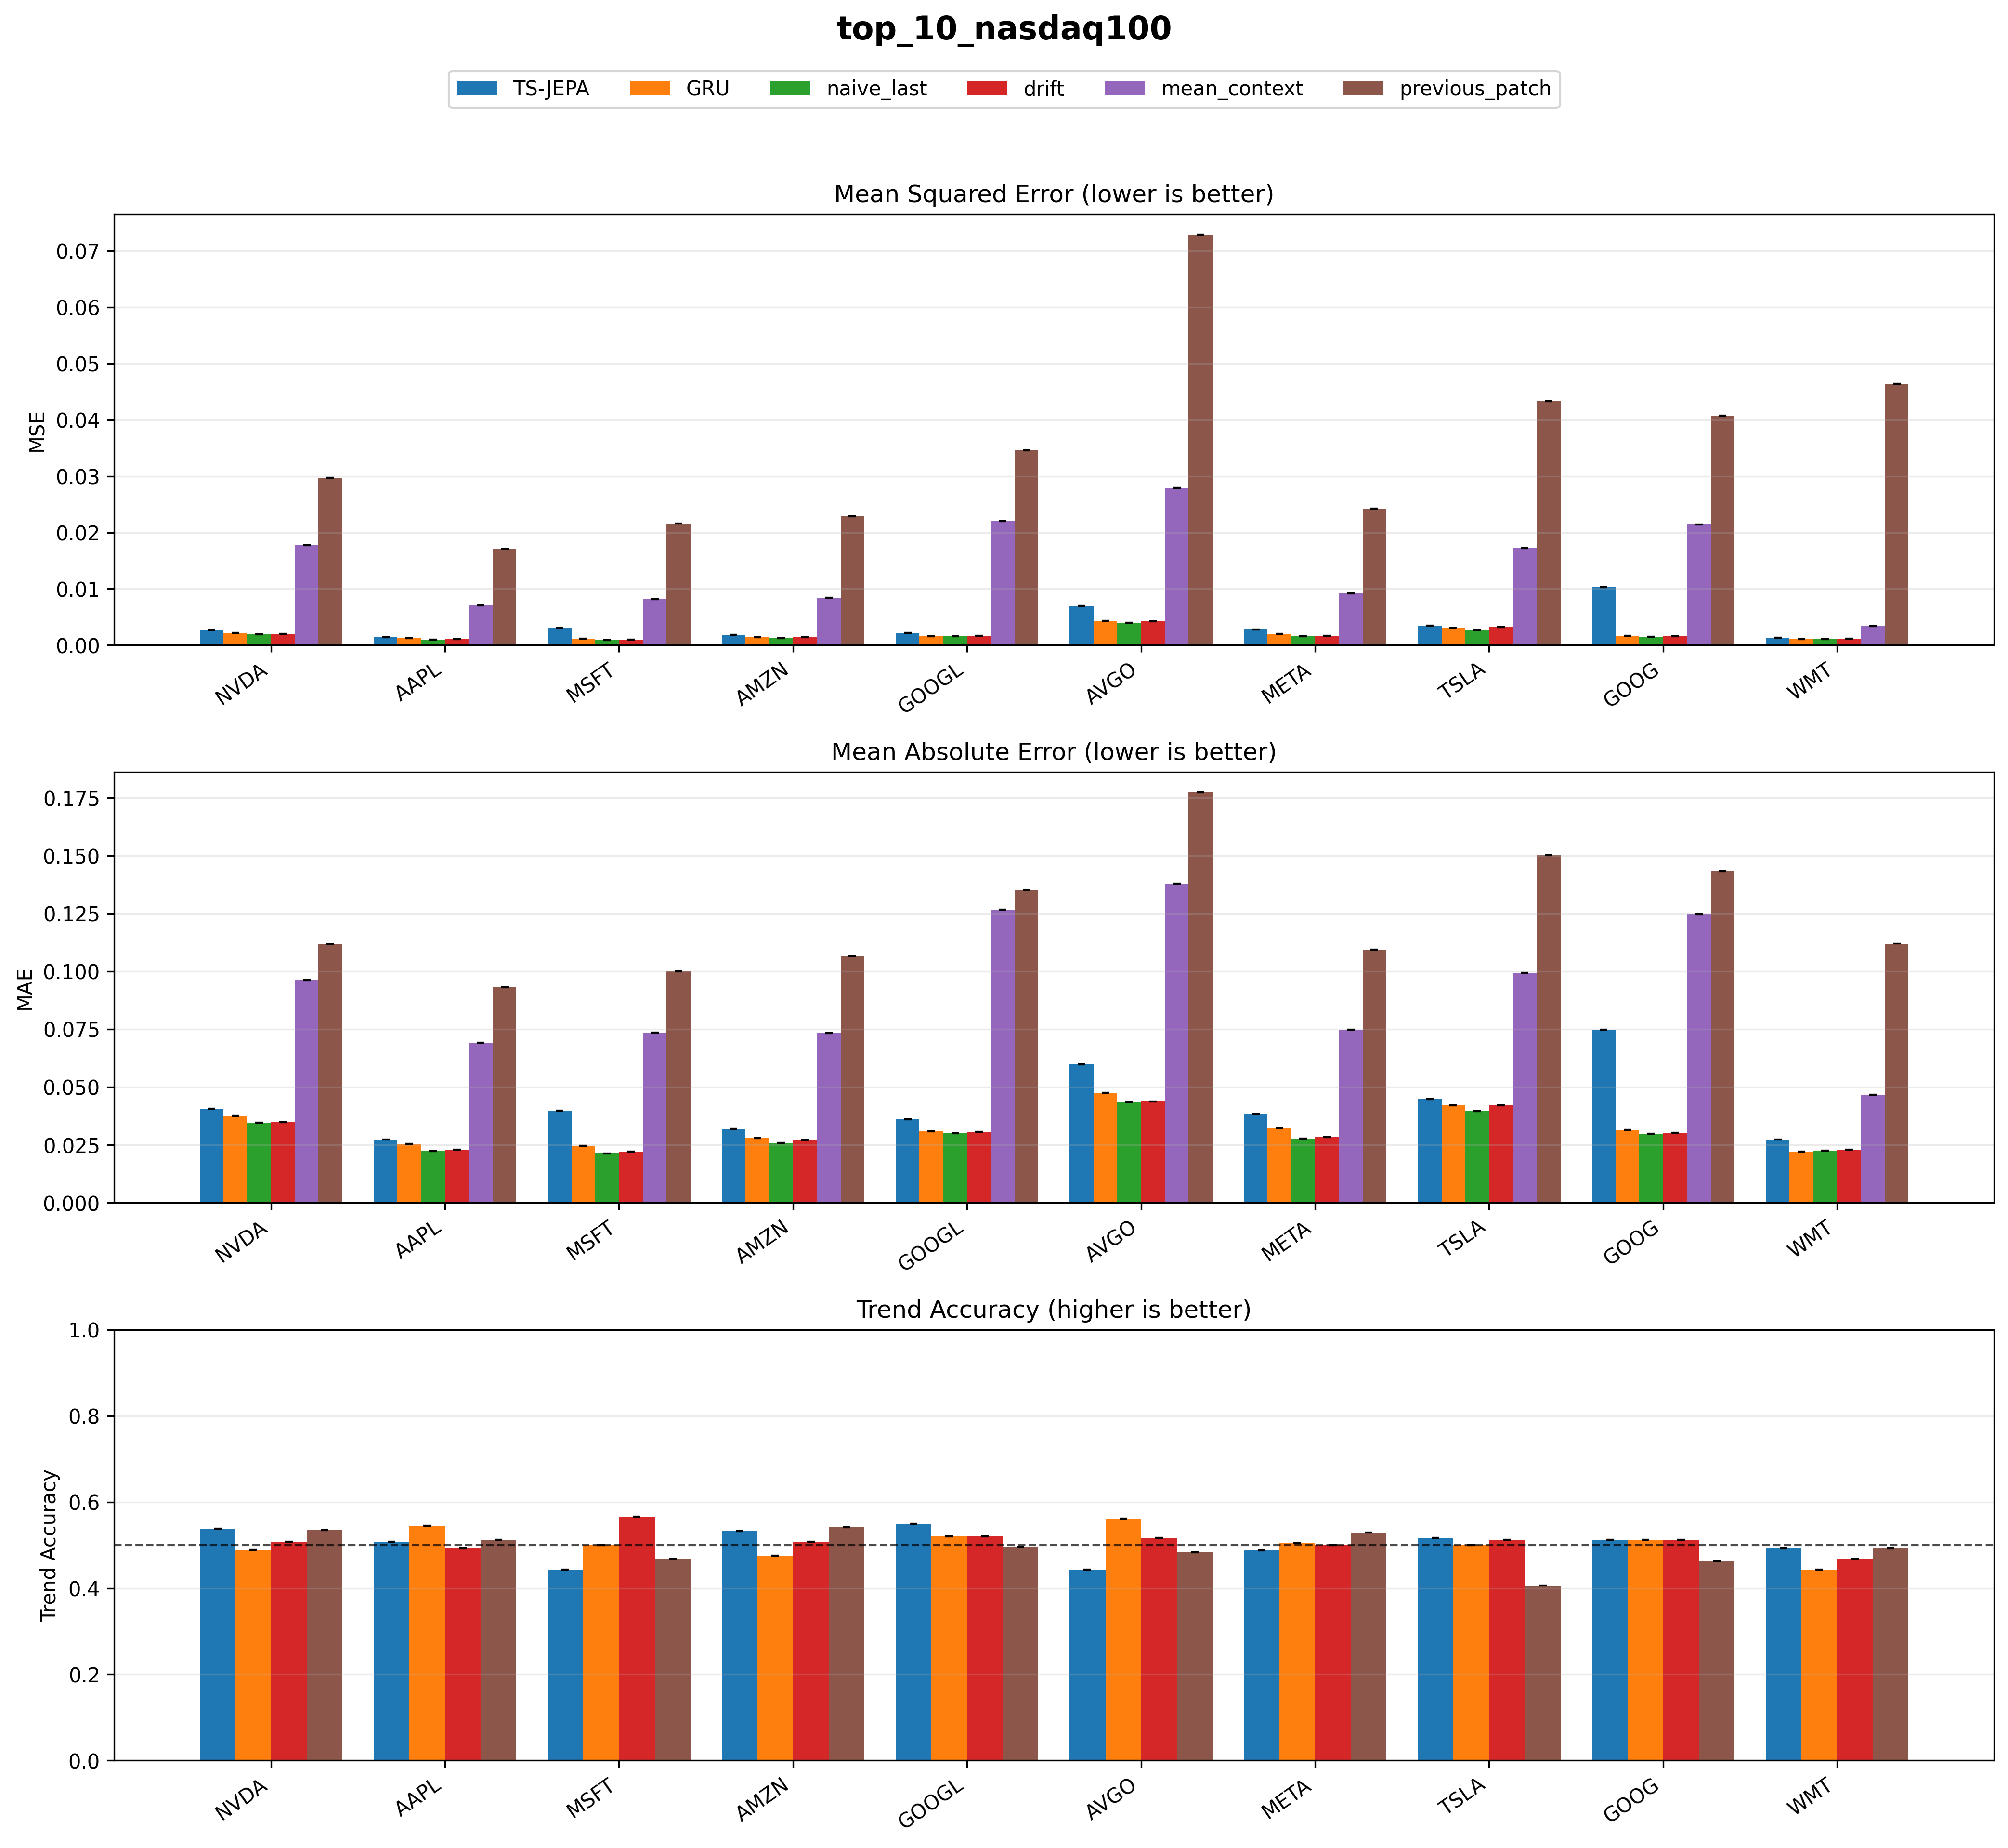

Data behind this chart, as committed beside it:
stock, model, mse, mse_std, mae, mae_std, trend_accuracy, trend_accuracy_std, num_runs, source_files
AAPL, GRU, 0.001214, 0.0, 0.02551, 0.0, 0.5451, 0.0, 1, results/AAPL/seed_42/last_model_comparis…
AAPL, TS-JEPA, 0.001363, 0.0, 0.02727, 0.0, 0.5082, 0.0, 1, results/AAPL/seed_42/last_model_comparis…
AAPL, drift, 0.001076, 0.0, 0.0229, 0.0, 0.4918, 0.0, 1, results/AAPL/seed_42/last_model_comparis…
AAPL, mean_context, 0.007032, 0.0, 0.06922, 0.0, 0.0, 0.0, 1, results/AAPL/seed_42/last_model_comparis…
AAPL, naive_last, 0.001006, 0.0, 0.02234, 0.0, 0.0, 0.0, 1, results/AAPL/seed_42/last_model_comparis…
AAPL, previous_patch, 0.01707, 0.0, 0.09301, 0.0, 0.5123, 0.0, 1, results/AAPL/seed_42/last_model_comparis…
AMZN, GRU, 0.001369, 0.0, 0.02796, 0.0, 0.4754, 0.0, 1, results/AMZN/seed_42/last_model_comparis…
AMZN, TS-JEPA, 0.001868, 0.0, 0.03182, 0.0, 0.5328, 0.0, 1, results/AMZN/seed_42/last_model_comparis…
AMZN, drift, 0.001385, 0.0, 0.02713, 0.0, 0.5082, 0.0, 1, results/AMZN/seed_42/last_model_comparis…
AMZN, mean_context, 0.008422, 0.0, 0.07324, 0.0, 0.0, 0.0, 1, results/AMZN/seed_42/last_model_comparis…
AMZN, naive_last, 0.001224, 0.0, 0.02582, 0.0, 0.0, 0.0, 1, results/AMZN/seed_42/last_model_comparis…
AMZN, previous_patch, 0.0229, 0.0, 0.1067, 0.0, 0.541, 0.0, 1, results/AMZN/seed_42/last_model_comparis…
AVGO, GRU, 0.004288, 0.0, 0.04757, 0.0, 0.5615, 0.0, 1, results/AVGO/seed_42/last_model_comparis…
AVGO, TS-JEPA, 0.00698, 0.0, 0.05987, 0.0, 0.4426, 0.0, 1, results/AVGO/seed_42/last_model_comparis…
AVGO, drift, 0.004182, 0.0, 0.04377, 0.0, 0.5164, 0.0, 1, results/AVGO/seed_42/last_model_comparis…
AVGO, mean_context, 0.02789, 0.0, 0.1379, 0.0, 0.0, 0.0, 1, results/AVGO/seed_42/last_model_comparis…
AVGO, naive_last, 0.003969, 0.0, 0.04356, 0.0, 0.0, 0.0, 1, results/AVGO/seed_42/last_model_comparis…
AVGO, previous_patch, 0.07289, 0.0, 0.1773, 0.0, 0.4836, 0.0, 1, results/AVGO/seed_42/last_model_comparis…
GOOG, GRU, 0.001618, 0.0, 0.03145, 0.0, 0.5123, 0.0, 1, results/GOOG/seed_42/last_model_comparis…
GOOG, TS-JEPA, 0.01027, 0.0, 0.07478, 0.0, 0.5123, 0.0, 1, results/GOOG/seed_42/last_model_comparis…
GOOG, drift, 0.001555, 0.0, 0.03025, 0.0, 0.5123, 0.0, 1, results/GOOG/seed_42/last_model_comparis…
GOOG, mean_context, 0.02139, 0.0, 0.1247, 0.0, 0.0, 0.0, 1, results/GOOG/seed_42/last_model_comparis…
GOOG, naive_last, 0.001516, 0.0, 0.02975, 0.0, 0.0, 0.0, 1, results/GOOG/seed_42/last_model_comparis…
GOOG, previous_patch, 0.04071, 0.0, 0.1432, 0.0, 0.4631, 0.0, 1, results/GOOG/seed_42/last_model_comparis…
GOOGL, GRU, 0.001604, 0.0, 0.03086, 0.0, 0.5205, 0.0, 1, results/GOOGL/seed_42/last_model_compari…
GOOGL, TS-JEPA, 0.002179, 0.0, 0.03603, 0.0, 0.5492, 0.0, 1, results/GOOGL/seed_42/last_model_compari…
GOOGL, drift, 0.001624, 0.0, 0.03069, 0.0, 0.5205, 0.0, 1, results/GOOGL/seed_42/last_model_compari…
GOOGL, mean_context, 0.02201, 0.0, 0.1265, 0.0, 0.0, 0.0, 1, results/GOOGL/seed_42/last_model_compari…
GOOGL, naive_last, 0.001579, 0.0, 0.03002, 0.0, 0.0, 0.0, 1, results/GOOGL/seed_42/last_model_compari…
GOOGL, previous_patch, 0.03455, 0.0, 0.1351, 0.0, 0.4959, 0.0, 1, results/GOOGL/seed_42/last_model_compari…
META, GRU, 0.002027, 0.0, 0.03239, 0.0, 0.5041, 0.0, 1, results/META/seed_42/last_model_comparis…
META, TS-JEPA, 0.002808, 0.0, 0.03844, 0.0, 0.4877, 0.0, 1, results/META/seed_42/last_model_comparis…
META, drift, 0.001697, 0.0, 0.02848, 0.0, 0.5, 0.0, 1, results/META/seed_42/last_model_comparis…
META, mean_context, 0.009153, 0.0, 0.07485, 0.0, 0.0, 0.0, 1, results/META/seed_42/last_model_comparis…
META, naive_last, 0.001556, 0.0, 0.02766, 0.0, 0.0, 0.0, 1, results/META/seed_42/last_model_comparis…
META, previous_patch, 0.02427, 0.0, 0.1093, 0.0, 0.5287, 0.0, 1, results/META/seed_42/last_model_comparis…
MSFT, GRU, 0.001137, 0.0, 0.02457, 0.0, 0.5, 0.0, 1, results/MSFT/seed_42/last_model_comparis…
MSFT, TS-JEPA, 0.003054, 0.0, 0.03978, 0.0, 0.4426, 0.0, 1, results/MSFT/seed_42/last_model_comparis…
MSFT, drift, 0.0009454, 0.0, 0.02211, 0.0, 0.5656, 0.0, 1, results/MSFT/seed_42/last_model_comparis…
MSFT, mean_context, 0.008166, 0.0, 0.07345, 0.0, 0.0, 0.0, 1, results/MSFT/seed_42/last_model_comparis…
MSFT, naive_last, 0.0008891, 0.0, 0.02139, 0.0, 0.0, 0.0, 1, results/MSFT/seed_42/last_model_comparis…
MSFT, previous_patch, 0.02156, 0.0, 0.09992, 0.0, 0.4672, 0.0, 1, results/MSFT/seed_42/last_model_comparis…
NVDA, GRU, 0.002192, 0.0, 0.03754, 0.0, 0.4885, 0.0, 1, results/NVDA/seed_42/last_model_comparis…
NVDA, TS-JEPA, 0.002708, 0.0, 0.04058, 0.0, 0.5385, 0.0, 1, results/NVDA/seed_42/last_model_comparis…
NVDA, drift, 0.001995, 0.0, 0.03474, 0.0, 0.5077, 0.0, 1, results/NVDA/seed_42/last_model_comparis…
NVDA, mean_context, 0.01776, 0.0, 0.09613, 0.0, 0.0, 0.0, 1, results/NVDA/seed_42/last_model_comparis…
NVDA, naive_last, 0.001932, 0.0, 0.03455, 0.0, 0.0, 0.0, 1, results/NVDA/seed_42/last_model_comparis…
NVDA, previous_patch, 0.0297, 0.0, 0.1119, 0.0, 0.5346, 0.0, 1, results/NVDA/seed_42/last_model_comparis…
TSLA, GRU, 0.003063, 0.0, 0.04202, 0.0, 0.5, 0.0, 1, results/TSLA/seed_42/last_model_comparis…
TSLA, TS-JEPA, 0.003466, 0.0, 0.04482, 0.0, 0.5164, 0.0, 1, results/TSLA/seed_42/last_model_comparis…
TSLA, drift, 0.003234, 0.0, 0.04205, 0.0, 0.5123, 0.0, 1, results/TSLA/seed_42/last_model_comparis…
TSLA, mean_context, 0.01723, 0.0, 0.09942, 0.0, 0.0, 0.0, 1, results/TSLA/seed_42/last_model_comparis…
TSLA, naive_last, 0.002715, 0.0, 0.03969, 0.0, 0.0, 0.0, 1, results/TSLA/seed_42/last_model_comparis…
TSLA, previous_patch, 0.04332, 0.0, 0.1502, 0.0, 0.4057, 0.0, 1, results/TSLA/seed_42/last_model_comparis…
WMT, GRU, 0.001056, 0.0, 0.02222, 0.0, 0.4426, 0.0, 1, results/WMT/seed_42/last_model_compariso…
WMT, TS-JEPA, 0.001323, 0.0, 0.0273, 0.0, 0.4918, 0.0, 1, results/WMT/seed_42/last_model_compariso…
WMT, drift, 0.001129, 0.0, 0.02301, 0.0, 0.4672, 0.0, 1, results/WMT/seed_42/last_model_compariso…
WMT, mean_context, 0.003408, 0.0, 0.04668, 0.0, 0.008197, 0.0, 1, results/WMT/seed_42/last_model_compariso…
WMT, naive_last, 0.001058, 0.0, 0.02263, 0.0, 0.008197, 0.0, 1, results/WMT/seed_42/last_model_compariso…
WMT, previous_patch, 0.04636, 0.0, 0.112, 0.0, 0.4918, 0.0, 1, results/WMT/seed_42/last_model_compariso…
